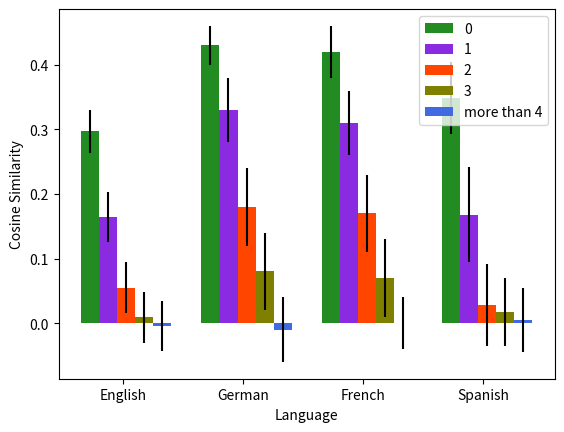

Generate this figure with matplotlib:
#!/usr/bin/env python3
"""
========
Barchart
========

A bar plot with errorbars and height labels on individual bars
"""
import numpy as np
import matplotlib.pyplot as plt

N = 4

zero_means = (0.297,0.43,0.42,0.348)
zero_std = (0.033, 0.03, 0.04, 0.056)

one_means = (0.164, 0.33, 0.31, 0.168)
one_std = (0.039, 0.05, 0.05, 0.073)

two_means = (0.055, 0.18, 0.17,0.028)
two_std = ( 0.039, 0.06, 0.06, 0.064)

three_means = (0.009, 0.08, 0.07, 0.017)
three_std = (0.039, 0.06, 0.06, 0.053)

four_means = (-0.004, -0.01, 0.0 , 0.005)
four_std = (0.039, 0.05, 0.04,  0.05)

German_means = (0.43, 0.33, 0.18, 0.08, -0.01)
German_std = (0.03, 0.05, 0.06, 0.06, 0.05)

ind = np.arange(N)  # the x locations for the groups
width = 0.15       # the width of the bars

fig, ax = plt.subplots()
rects1 = ax.bar(ind, zero_means, width, color='forestgreen', yerr=zero_std)

French_means = (0.42, 0.31, 0.17, 0.07, 0.0)
French_std = (0.04, 0.05, 0.06, 0.06, 0.04)
rects2 = ax.bar(ind + width, one_means, width, color='blueviolet',
    yerr=one_std)


Czech_means = (0.378, 0.211, 0.061, 0.021, 0.012)
Czech_std = (0.042, 0.050, 0.048, 0.042, 0.043)
rects3 = ax.bar(ind + 2*width, two_means, width, color='orangered',
    yerr=two_std)

Spanish_means = (0.348, 0.168, 0.028, 0.017, 0.005)
Spanish_std = (0.056, 0.073, 0.064, 0.053, 0.050)
rects4 = ax.bar(ind + 3*width, three_means, width, color='olive',
    yerr=three_std)

Mandarine_means = (0.186, 0.082, 0.029, 0.019, 0.009)
Mandarine_std = (0.039, 0.032, 0.030, 0.029, 0.027)
rects5= ax.bar(ind + 4*width, four_means, width, color='royalblue',
    yerr= four_std)
# add some text for labels, title and axes ticks



ax.set_ylabel('Cosine Similarity')
# ax.set_title('Cosine similarity in different phoneme edit distance')
ax.set_xlabel('Language')
ax.set_xticks(ind + 1.8*width )
ax.set_xticklabels(('English','German', 'French', 'Spanish'))

ax.legend((rects1[0], rects2[0], rects3[0], rects4[0], rects5[0]), ('0','1',
    '2', '3', 'more than 4'), loc='upper right')


def autolabel(rects):
    """
    Attach a text label above each bar displaying its height
    """
    for rect in rects:
        height = rect.get_height()
        ax.text(rect.get_x() + rect.get_width()/2.,
            0.01 +height,
            '%.2f' % float(height),
            ha='center',
            va='bottom')

#autolabel(rects1)
#autolabel(rects2)
#autolabel(rects3)
#autolabel(rects4)
#autolabel(rects5)

plt.show()
